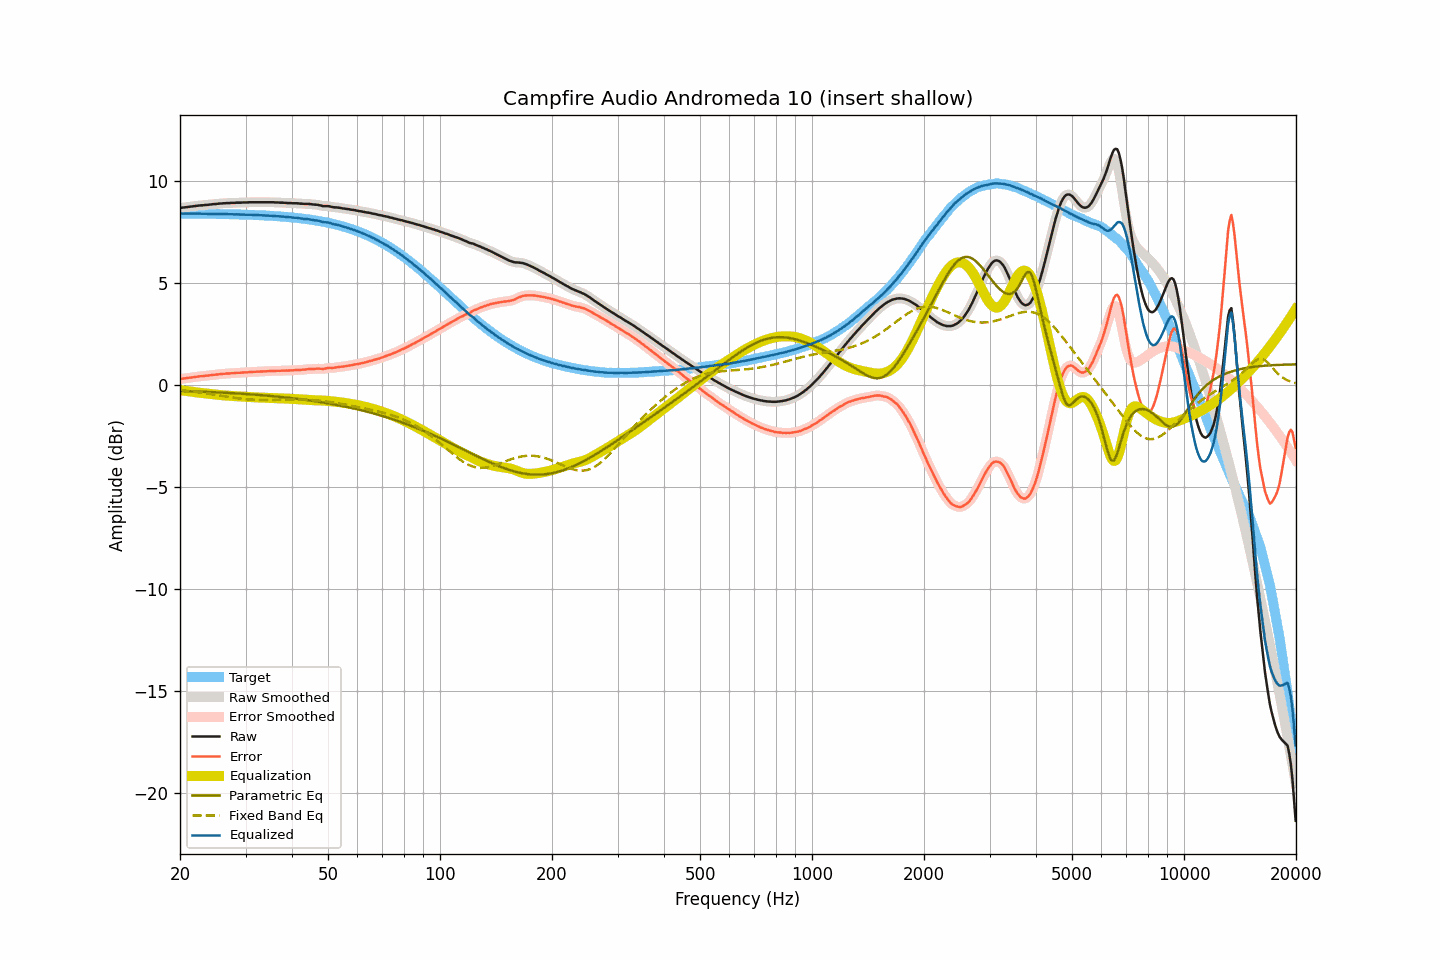

Values plotted in this chart, from the file beside it:
frequency, raw, smoothed, error, error_smoothed, equalization, parametric_eq, fixed_band_eq, equalized_raw, equalized_smoothed, target
20.00, 8.66, 8.66, 0.27, 0.27, -0.27, -0.31, -0.27, 8.39, 8.39, 8.39
20.20, 8.67, 8.67, 0.28, 0.28, -0.28, -0.31, -0.28, 8.38, 8.38, 8.38
20.40, 8.68, 8.68, 0.29, 0.29, -0.29, -0.32, -0.29, 8.38, 8.38, 8.38
20.61, 8.69, 8.69, 0.30, 0.30, -0.30, -0.32, -0.30, 8.38, 8.38, 8.38
20.81, 8.70, 8.70, 0.32, 0.32, -0.32, -0.32, -0.31, 8.38, 8.38, 8.38
21.02, 8.71, 8.71, 0.33, 0.33, -0.33, -0.32, -0.32, 8.38, 8.38, 8.38
21.23, 8.72, 8.72, 0.34, 0.34, -0.34, -0.33, -0.32, 8.38, 8.38, 8.38
21.44, 8.73, 8.73, 0.35, 0.35, -0.35, -0.33, -0.33, 8.38, 8.38, 8.38
21.66, 8.74, 8.74, 0.36, 0.36, -0.36, -0.33, -0.34, 8.38, 8.38, 8.38
21.87, 8.75, 8.75, 0.37, 0.37, -0.37, -0.33, -0.35, 8.38, 8.38, 8.38
22.09, 8.76, 8.76, 0.38, 0.38, -0.38, -0.34, -0.36, 8.38, 8.38, 8.38
22.31, 8.77, 8.77, 0.39, 0.39, -0.39, -0.34, -0.37, 8.38, 8.38, 8.38
22.54, 8.78, 8.78, 0.40, 0.40, -0.40, -0.34, -0.38, 8.38, 8.38, 8.38
22.76, 8.79, 8.78, 0.41, 0.41, -0.41, -0.35, -0.39, 8.38, 8.38, 8.38
22.99, 8.79, 8.79, 0.41, 0.42, -0.42, -0.35, -0.40, 8.37, 8.38, 8.37
23.22, 8.80, 8.80, 0.42, 0.42, -0.42, -0.35, -0.42, 8.37, 8.37, 8.37
23.45, 8.81, 8.80, 0.44, 0.43, -0.43, -0.36, -0.43, 8.37, 8.37, 8.37
23.69, 8.81, 8.81, 0.44, 0.44, -0.44, -0.36, -0.44, 8.37, 8.37, 8.37
23.92, 8.82, 8.82, 0.45, 0.45, -0.45, -0.36, -0.45, 8.37, 8.37, 8.37
24.16, 8.83, 8.83, 0.46, 0.46, -0.46, -0.37, -0.46, 8.37, 8.37, 8.37
24.40, 8.84, 8.84, 0.47, 0.47, -0.47, -0.37, -0.47, 8.37, 8.37, 8.37
24.65, 8.85, 8.84, 0.48, 0.48, -0.48, -0.37, -0.49, 8.37, 8.37, 8.37
24.89, 8.85, 8.85, 0.48, 0.49, -0.49, -0.38, -0.50, 8.36, 8.36, 8.37
25.14, 8.86, 8.86, 0.49, 0.50, -0.50, -0.38, -0.51, 8.36, 8.36, 8.36
25.39, 8.87, 8.87, 0.51, 0.50, -0.50, -0.39, -0.52, 8.36, 8.36, 8.36
25.65, 8.88, 8.88, 0.52, 0.51, -0.51, -0.39, -0.54, 8.36, 8.36, 8.36
25.91, 8.88, 8.88, 0.52, 0.52, -0.52, -0.39, -0.55, 8.36, 8.36, 8.36
26.16, 8.89, 8.89, 0.53, 0.53, -0.53, -0.40, -0.56, 8.36, 8.36, 8.36
26.43, 8.89, 8.89, 0.53, 0.53, -0.53, -0.40, -0.58, 8.35, 8.36, 8.36
26.69, 8.90, 8.89, 0.54, 0.54, -0.54, -0.41, -0.59, 8.36, 8.35, 8.35
26.96, 8.90, 8.90, 0.54, 0.54, -0.55, -0.41, -0.60, 8.35, 8.35, 8.35
27.23, 8.90, 8.90, 0.55, 0.55, -0.55, -0.41, -0.61, 8.35, 8.35, 8.35
27.50, 8.91, 8.90, 0.56, 0.55, -0.56, -0.42, -0.63, 8.35, 8.35, 8.35
27.77, 8.91, 8.91, 0.56, 0.56, -0.56, -0.42, -0.64, 8.35, 8.35, 8.35
28.05, 8.91, 8.91, 0.56, 0.57, -0.57, -0.43, -0.65, 8.34, 8.35, 8.35
28.33, 8.92, 8.91, 0.57, 0.57, -0.57, -0.43, -0.66, 8.35, 8.34, 8.34
28.62, 8.92, 8.92, 0.58, 0.58, -0.58, -0.44, -0.67, 8.34, 8.34, 8.34
28.90, 8.92, 8.92, 0.58, 0.58, -0.58, -0.44, -0.68, 8.34, 8.34, 8.34
29.19, 8.92, 8.92, 0.58, 0.58, -0.59, -0.45, -0.69, 8.33, 8.34, 8.34
29.48, 8.93, 8.92, 0.59, 0.59, -0.59, -0.45, -0.70, 8.34, 8.33, 8.33
29.78, 8.93, 8.93, 0.60, 0.59, -0.60, -0.46, -0.71, 8.33, 8.33, 8.33
30.08, 8.93, 8.93, 0.60, 0.60, -0.60, -0.46, -0.72, 8.33, 8.33, 8.33
30.38, 8.93, 8.93, 0.60, 0.61, -0.61, -0.47, -0.72, 8.32, 8.33, 8.33
30.68, 8.94, 8.93, 0.61, 0.61, -0.61, -0.47, -0.73, 8.33, 8.32, 8.32
30.99, 8.94, 8.94, 0.62, 0.62, -0.62, -0.48, -0.74, 8.32, 8.32, 8.32
31.30, 8.94, 8.94, 0.62, 0.62, -0.62, -0.49, -0.74, 8.32, 8.32, 8.32
31.61, 8.94, 8.94, 0.62, 0.62, -0.62, -0.49, -0.75, 8.31, 8.31, 8.31
31.93, 8.94, 8.94, 0.63, 0.63, -0.63, -0.50, -0.75, 8.31, 8.31, 8.31
32.24, 8.94, 8.94, 0.63, 0.63, -0.63, -0.50, -0.75, 8.31, 8.31, 8.31
32.57, 8.94, 8.94, 0.63, 0.63, -0.63, -0.51, -0.75, 8.30, 8.30, 8.30
32.89, 8.94, 8.94, 0.64, 0.64, -0.64, -0.52, -0.76, 8.30, 8.30, 8.30
33.22, 8.94, 8.94, 0.64, 0.64, -0.64, -0.52, -0.76, 8.30, 8.30, 8.30
33.55, 8.94, 8.94, 0.65, 0.65, -0.65, -0.53, -0.76, 8.29, 8.29, 8.29
33.89, 8.94, 8.94, 0.65, 0.65, -0.65, -0.53, -0.76, 8.29, 8.29, 8.29
34.23, 8.94, 8.94, 0.65, 0.65, -0.65, -0.54, -0.76, 8.28, 8.28, 8.28
34.57, 8.94, 8.94, 0.66, 0.66, -0.66, -0.55, -0.76, 8.28, 8.28, 8.28
34.92, 8.94, 8.94, 0.66, 0.66, -0.66, -0.56, -0.75, 8.28, 8.28, 8.28
35.27, 8.94, 8.94, 0.67, 0.67, -0.66, -0.56, -0.75, 8.27, 8.27, 8.27
35.62, 8.94, 8.93, 0.67, 0.67, -0.67, -0.57, -0.75, 8.27, 8.27, 8.27
35.97, 8.93, 8.93, 0.67, 0.67, -0.67, -0.58, -0.75, 8.26, 8.26, 8.26
... 635 more rows
